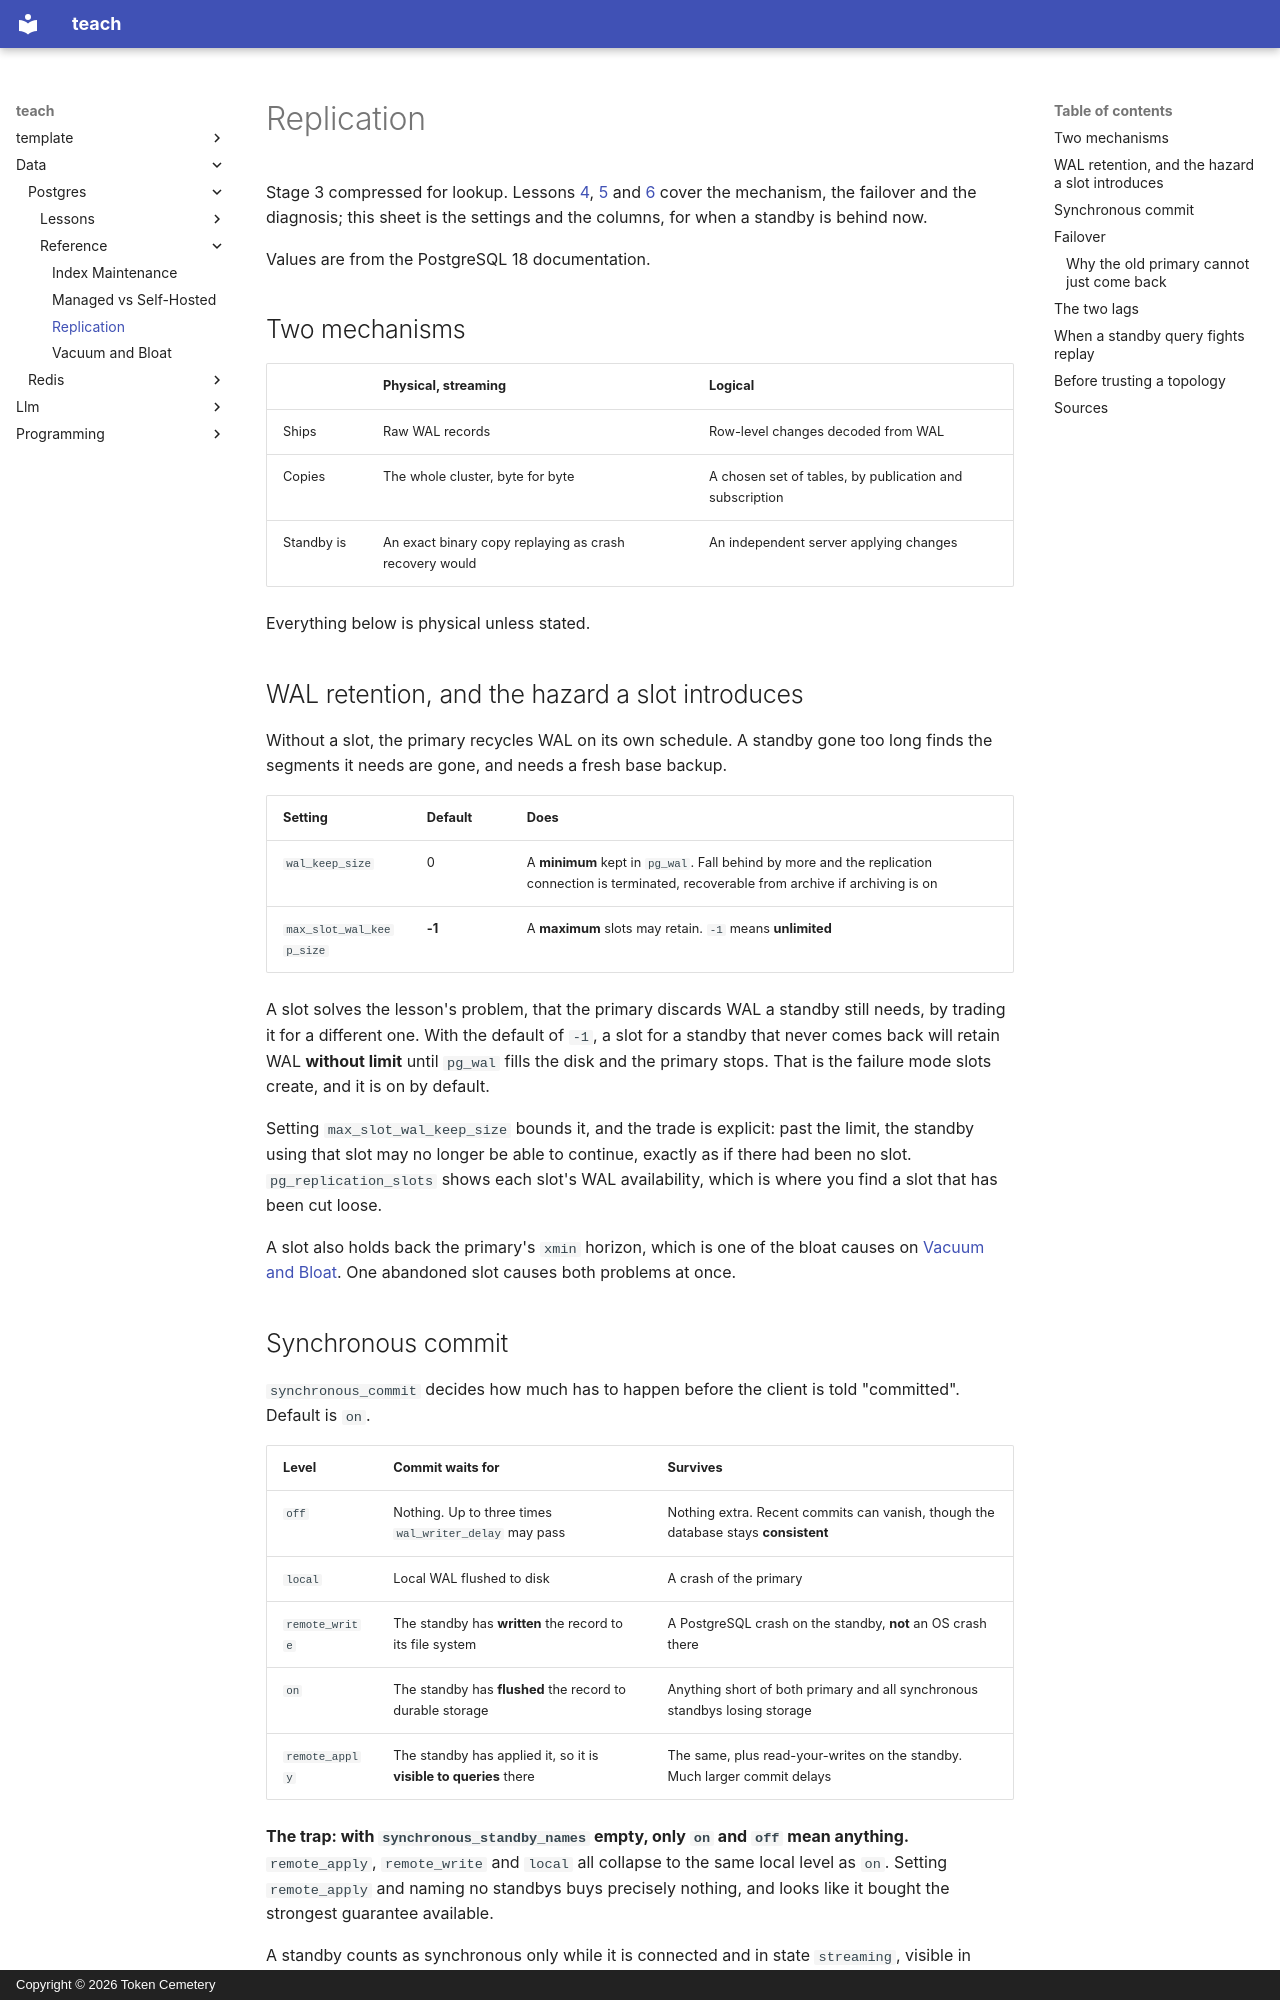

repository: TokenCemetery/teach · page: data/postgres/reference/replication/index.html · generator: mkdocs · copyright: Copyright © 2026 Token Cemetery

---
title: Replication
description: "What a slot guarantees and what it risks, the five synchronous levels and when three of them do nothing, and the two lags with the columns that separate them"
type: reference
---

# Replication

Stage 3 compressed for lookup. Lessons [4](../lessons/0004-streaming-replication-and-slots.md), [5](../lessons/0005-failover-mechanics.md) and [6](../lessons/0006-diagnosing-replication-lag.md) cover the mechanism, the failover and the diagnosis; this sheet is the settings and the columns, for when a standby is behind now.

Values are from the PostgreSQL 18 documentation.

## Two mechanisms

| | Physical, streaming | Logical |
|---|---|---|
| Ships | Raw WAL records | Row-level changes decoded from WAL |
| Copies | The whole cluster, byte for byte | A chosen set of tables, by publication and subscription |
| Standby is | An exact binary copy replaying as crash recovery would | An independent server applying changes |

Everything below is physical unless stated.

## WAL retention, and the hazard a slot introduces

Without a slot, the primary recycles WAL on its own schedule. A standby gone too long finds the segments it needs are gone, and needs a fresh base backup.

| Setting | Default | Does |
|---|---|---|
| `wal_keep_size` | 0 | A **minimum** kept in `pg_wal`. Fall behind by more and the replication connection is terminated, recoverable from archive if archiving is on |
| `max_slot_wal_keep_size` | **-1** | A **maximum** slots may retain. `-1` means **unlimited** |

A slot solves the lesson's problem, that the primary discards WAL a standby still needs, by trading it for a different one. With the default of `-1`, a slot for a standby that never comes back will retain WAL **without limit** until `pg_wal` fills the disk and the primary stops. That is the failure mode slots create, and it is on by default.

Setting `max_slot_wal_keep_size` bounds it, and the trade is explicit: past the limit, the standby using that slot may no longer be able to continue, exactly as if there had been no slot. `pg_replication_slots` shows each slot's WAL availability, which is where you find a slot that has been cut loose.

A slot also holds back the primary's `xmin` horizon, which is one of the bloat causes on [Vacuum and Bloat](vacuum-and-bloat.md). One abandoned slot causes both problems at once.
